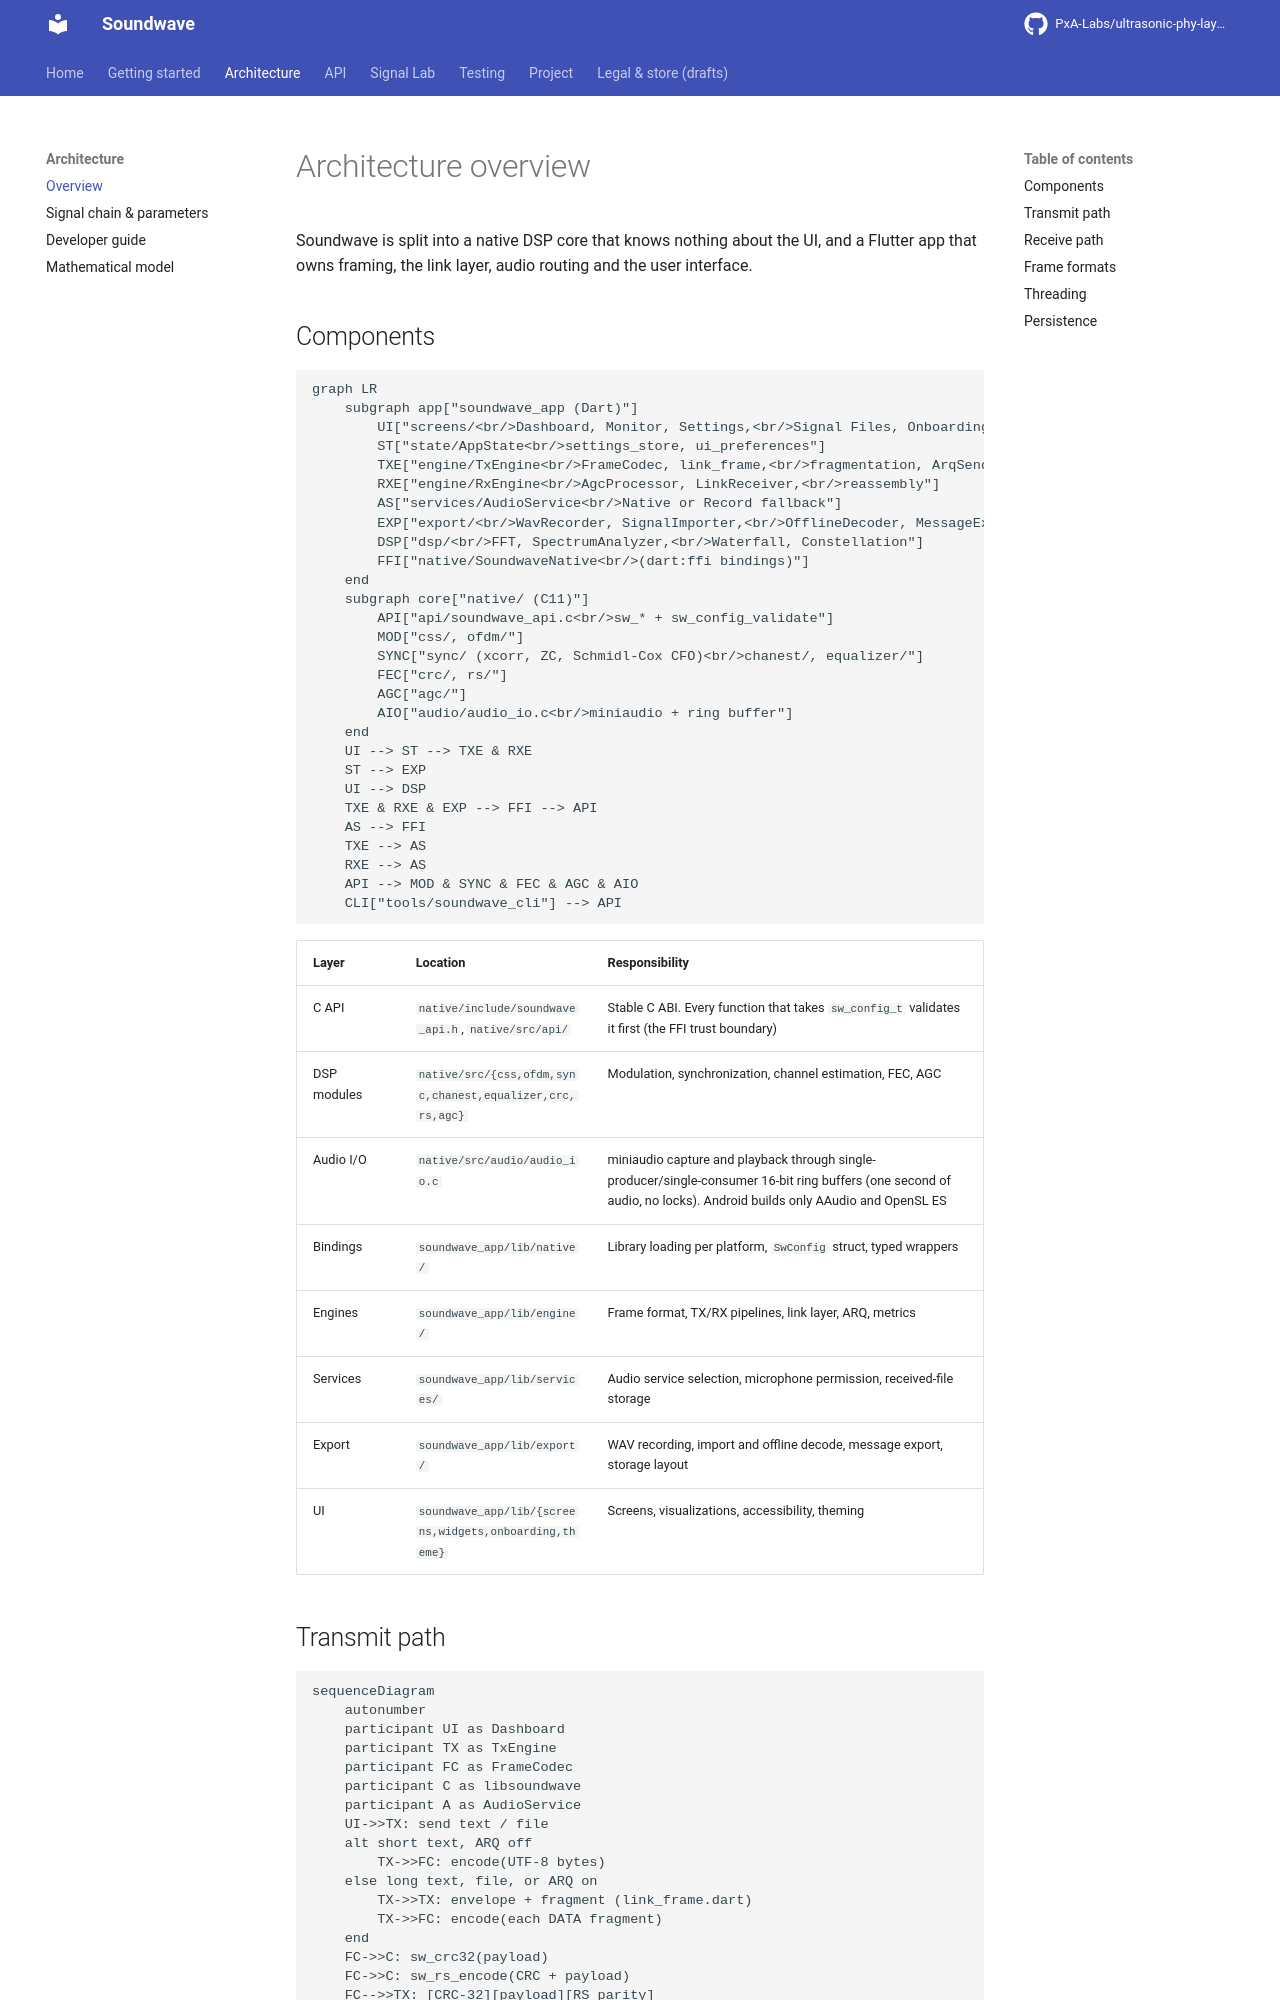

repository: PxA-Labs/ultrasonic-phy-layer · page: architecture/overview/index.html · generator: mkdocs

# Architecture overview

Soundwave is split into a native DSP core that knows nothing about the UI, and a Flutter app that owns framing, the link layer, audio routing and the user interface.

## Components

```mermaid
graph LR
    subgraph app["soundwave_app (Dart)"]
        UI["screens/<br/>Dashboard, Monitor, Settings,<br/>Signal Files, Onboarding"]
        ST["state/AppState<br/>settings_store, ui_preferences"]
        TXE["engine/TxEngine<br/>FrameCodec, link_frame,<br/>fragmentation, ArqSender"]
        RXE["engine/RxEngine<br/>AgcProcessor, LinkReceiver,<br/>reassembly"]
        AS["services/AudioService<br/>Native or Record fallback"]
        EXP["export/<br/>WavRecorder, SignalImporter,<br/>OfflineDecoder, MessageExporter"]
        DSP["dsp/<br/>FFT, SpectrumAnalyzer,<br/>Waterfall, Constellation"]
        FFI["native/SoundwaveNative<br/>(dart:ffi bindings)"]
    end
    subgraph core["native/ (C11)"]
        API["api/soundwave_api.c<br/>sw_* + sw_config_validate"]
        MOD["css/, ofdm/"]
        SYNC["sync/ (xcorr, ZC, Schmidl-Cox CFO)<br/>chanest/, equalizer/"]
        FEC["crc/, rs/"]
        AGC["agc/"]
        AIO["audio/audio_io.c<br/>miniaudio + ring buffer"]
    end
    UI --> ST --> TXE & RXE
    ST --> EXP
    UI --> DSP
    TXE & RXE & EXP --> FFI --> API
    AS --> FFI
    TXE --> AS
    RXE --> AS
    API --> MOD & SYNC & FEC & AGC & AIO
    CLI["tools/soundwave_cli"] --> API
```

| Layer | Location | Responsibility |
|---|---|---|
| C API | `native/include/soundwave_api.h`, `native/src/api/` | Stable C ABI. Every function that takes `sw_config_t` validates it first (the FFI trust boundary) |
| DSP modules | `native/src/{css,ofdm,sync,chanest,equalizer,crc,rs,agc}` | Modulation, synchronization, channel estimation, FEC, AGC |
| Audio I/O | `native/src/audio/audio_io.c` | miniaudio capture and playback through single-producer/single-consumer 16-bit ring buffers (one second of audio, no locks). Android builds only AAudio and OpenSL ES |
| Bindings | `soundwave_app/lib/native/` | Library loading per platform, `SwConfig` struct, typed wrappers |
| Engines | `soundwave_app/lib/engine/` | Frame format, TX/RX pipelines, link layer, ARQ, metrics |
| Services | `soundwave_app/lib/services/` | Audio service selection, microphone permission, received-file storage |
| Export | `soundwave_app/lib/export/` | WAV recording, import and offline decode, message export, storage layout |
| UI | `soundwave_app/lib/{screens,widgets,onboarding,theme}` | Screens, visualizations, accessibility, theming |
